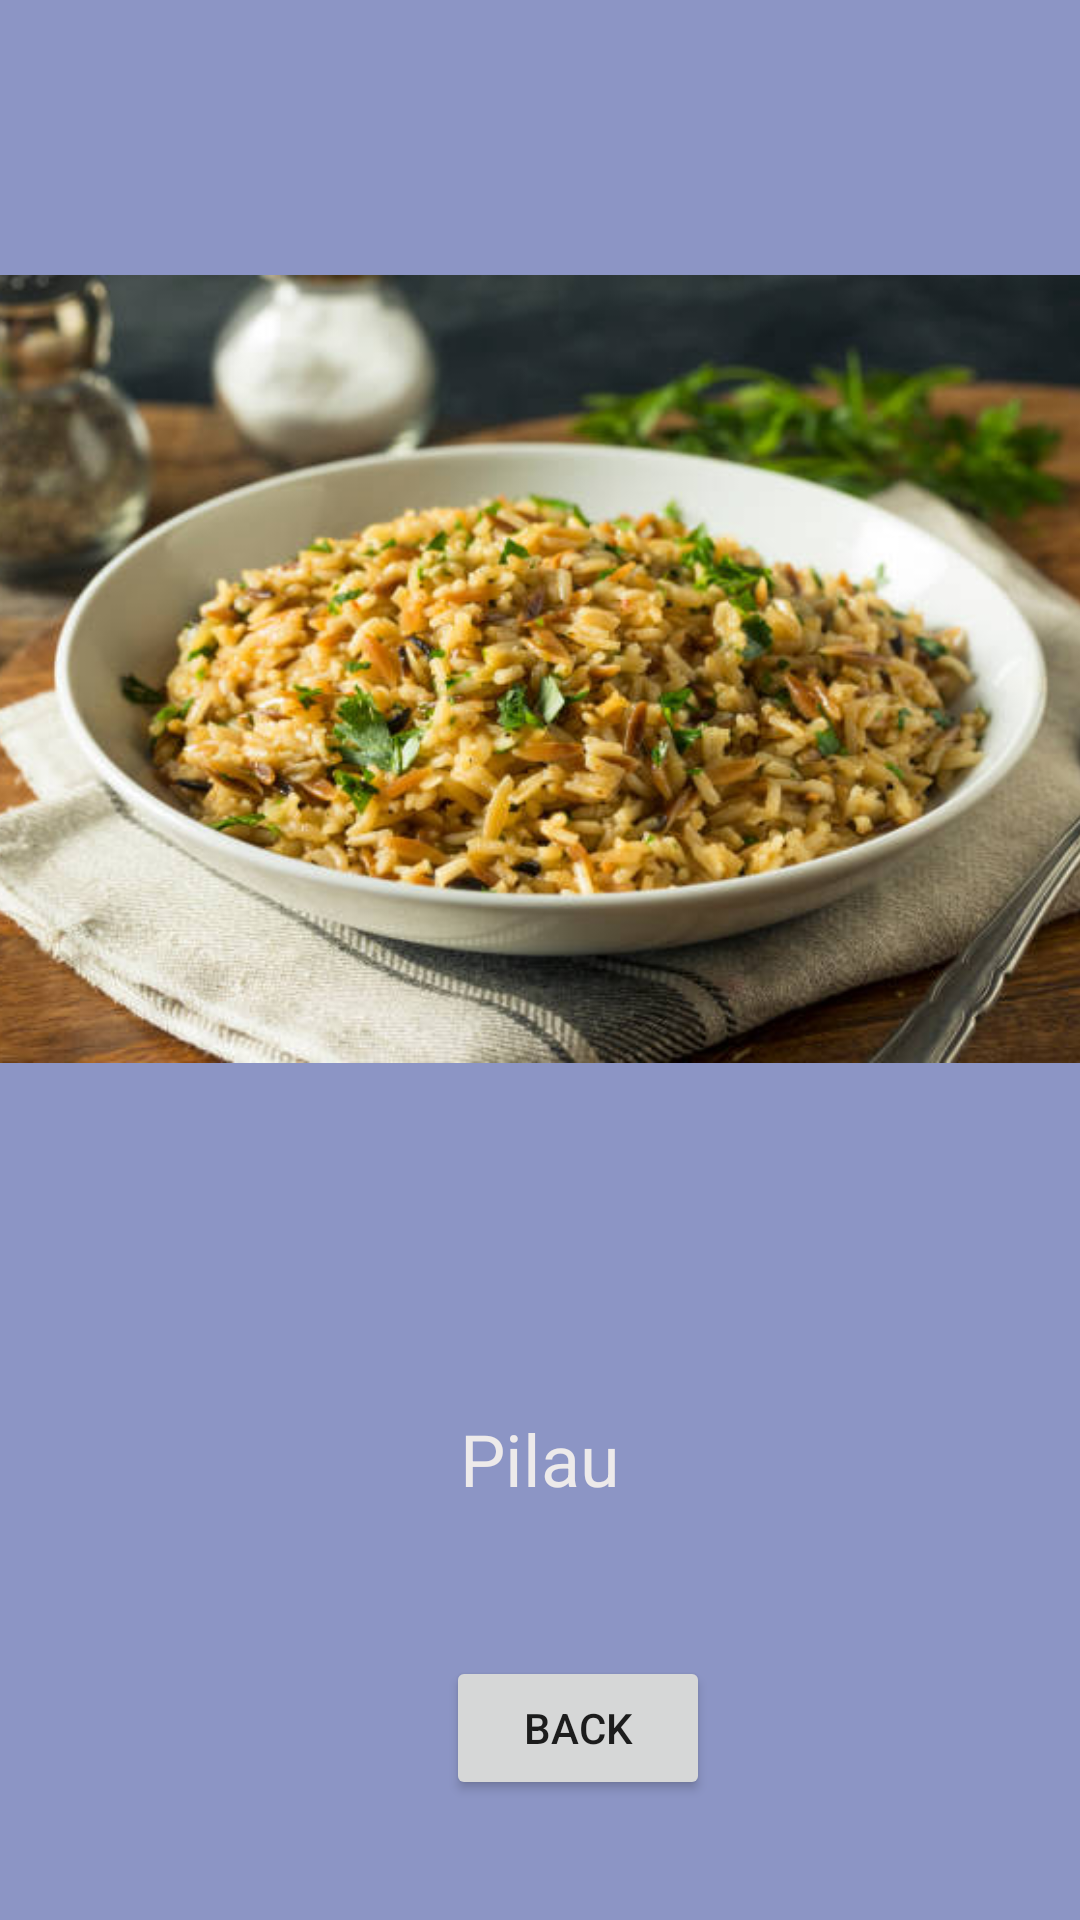

Produce the Android XML layout that renders to this screen, including the resource entries it uses.
<!-- AndroidManifest.xml: application theme Theme.MyPhotoBook -->
<!-- res/layout/activity_photo_book5.xml -->
<?xml version="1.0" encoding="utf-8"?>
<androidx.constraintlayout.widget.ConstraintLayout xmlns:android="http://schemas.android.com/apk/res/android"
    xmlns:app="http://schemas.android.com/apk/res-auto"
    xmlns:tools="http://schemas.android.com/tools"
    android:layout_width="match_parent"
    android:layout_height="match_parent"
    android:background="#8C95C5"
    tools:context=".PhotoBook5">

    <Button
        android:id="@+id/btnCancel4"
        android:layout_width="wrap_content"
        android:layout_height="wrap_content"
        android:layout_marginBottom="40dp"
        android:text="Back"
        app:layout_constraintBottom_toBottomOf="parent"
        app:layout_constraintEnd_toEndOf="parent"
        app:layout_constraintHorizontal_bias="0.547"
        app:layout_constraintStart_toStartOf="parent" />

    <TextView
        android:id="@+id/tvPilau"
        android:layout_width="wrap_content"
        android:layout_height="wrap_content"
        android:layout_marginStart="169dp"
        android:layout_marginTop="40dp"
        android:layout_marginEnd="169dp"
        android:text="Pilau"
        android:textAlignment="center"
        android:textColor="#EDEAEA"
        android:textSize="24sp"
        app:layout_constraintEnd_toEndOf="parent"
        app:layout_constraintStart_toStartOf="parent"
        app:layout_constraintTop_toBottomOf="@+id/imgPilau" />

    <ImageView
        android:id="@+id/imgPilau"
        android:layout_width="394dp"
        android:layout_height="414dp"
        android:layout_marginStart="18dp"
        android:layout_marginTop="16dp"
        android:layout_marginEnd="14dp"
        app:layout_constraintEnd_toEndOf="parent"
        app:layout_constraintStart_toStartOf="parent"
        app:layout_constraintTop_toTopOf="parent"
        app:srcCompat="@drawable/img_5" />

</androidx.constraintlayout.widget.ConstraintLayout>
<!-- resources referenced by this layout -->
<resources>
  <!-- drawable img_5: png bitmap (drawable-v24, 558203 bytes) -->
  <style name="Theme.MyPhotoBook" parent="Theme.MaterialComponents.DayNight.DarkActionBar">
          
          <item name="colorPrimary">@color/purple_500</item>
          <item name="colorPrimaryVariant">@color/purple_700</item>
          <item name="colorOnPrimary">@color/white</item>
          
          <item name="colorSecondary">@color/teal_200</item>
          <item name="colorSecondaryVariant">@color/teal_700</item>
          <item name="colorOnSecondary">@color/black</item>
          
          <item name="android:statusBarColor" tools:targetApi="l">?attr/colorPrimaryVariant</item>
          
      </style>
  <!-- not gathered from this repository: default colours our renderer supplied (Android Studio template values) -->
  <color name="purple_500">#FF6200EE</color>
  <color name="purple_700">#FF3700B3</color>
  <color name="teal_200">#FF03DAC5</color>
  <color name="teal_700">#FF018786</color>
  <color name="black">#FF000000</color>
  <color name="white">#FFFFFFFF</color>
</resources>
